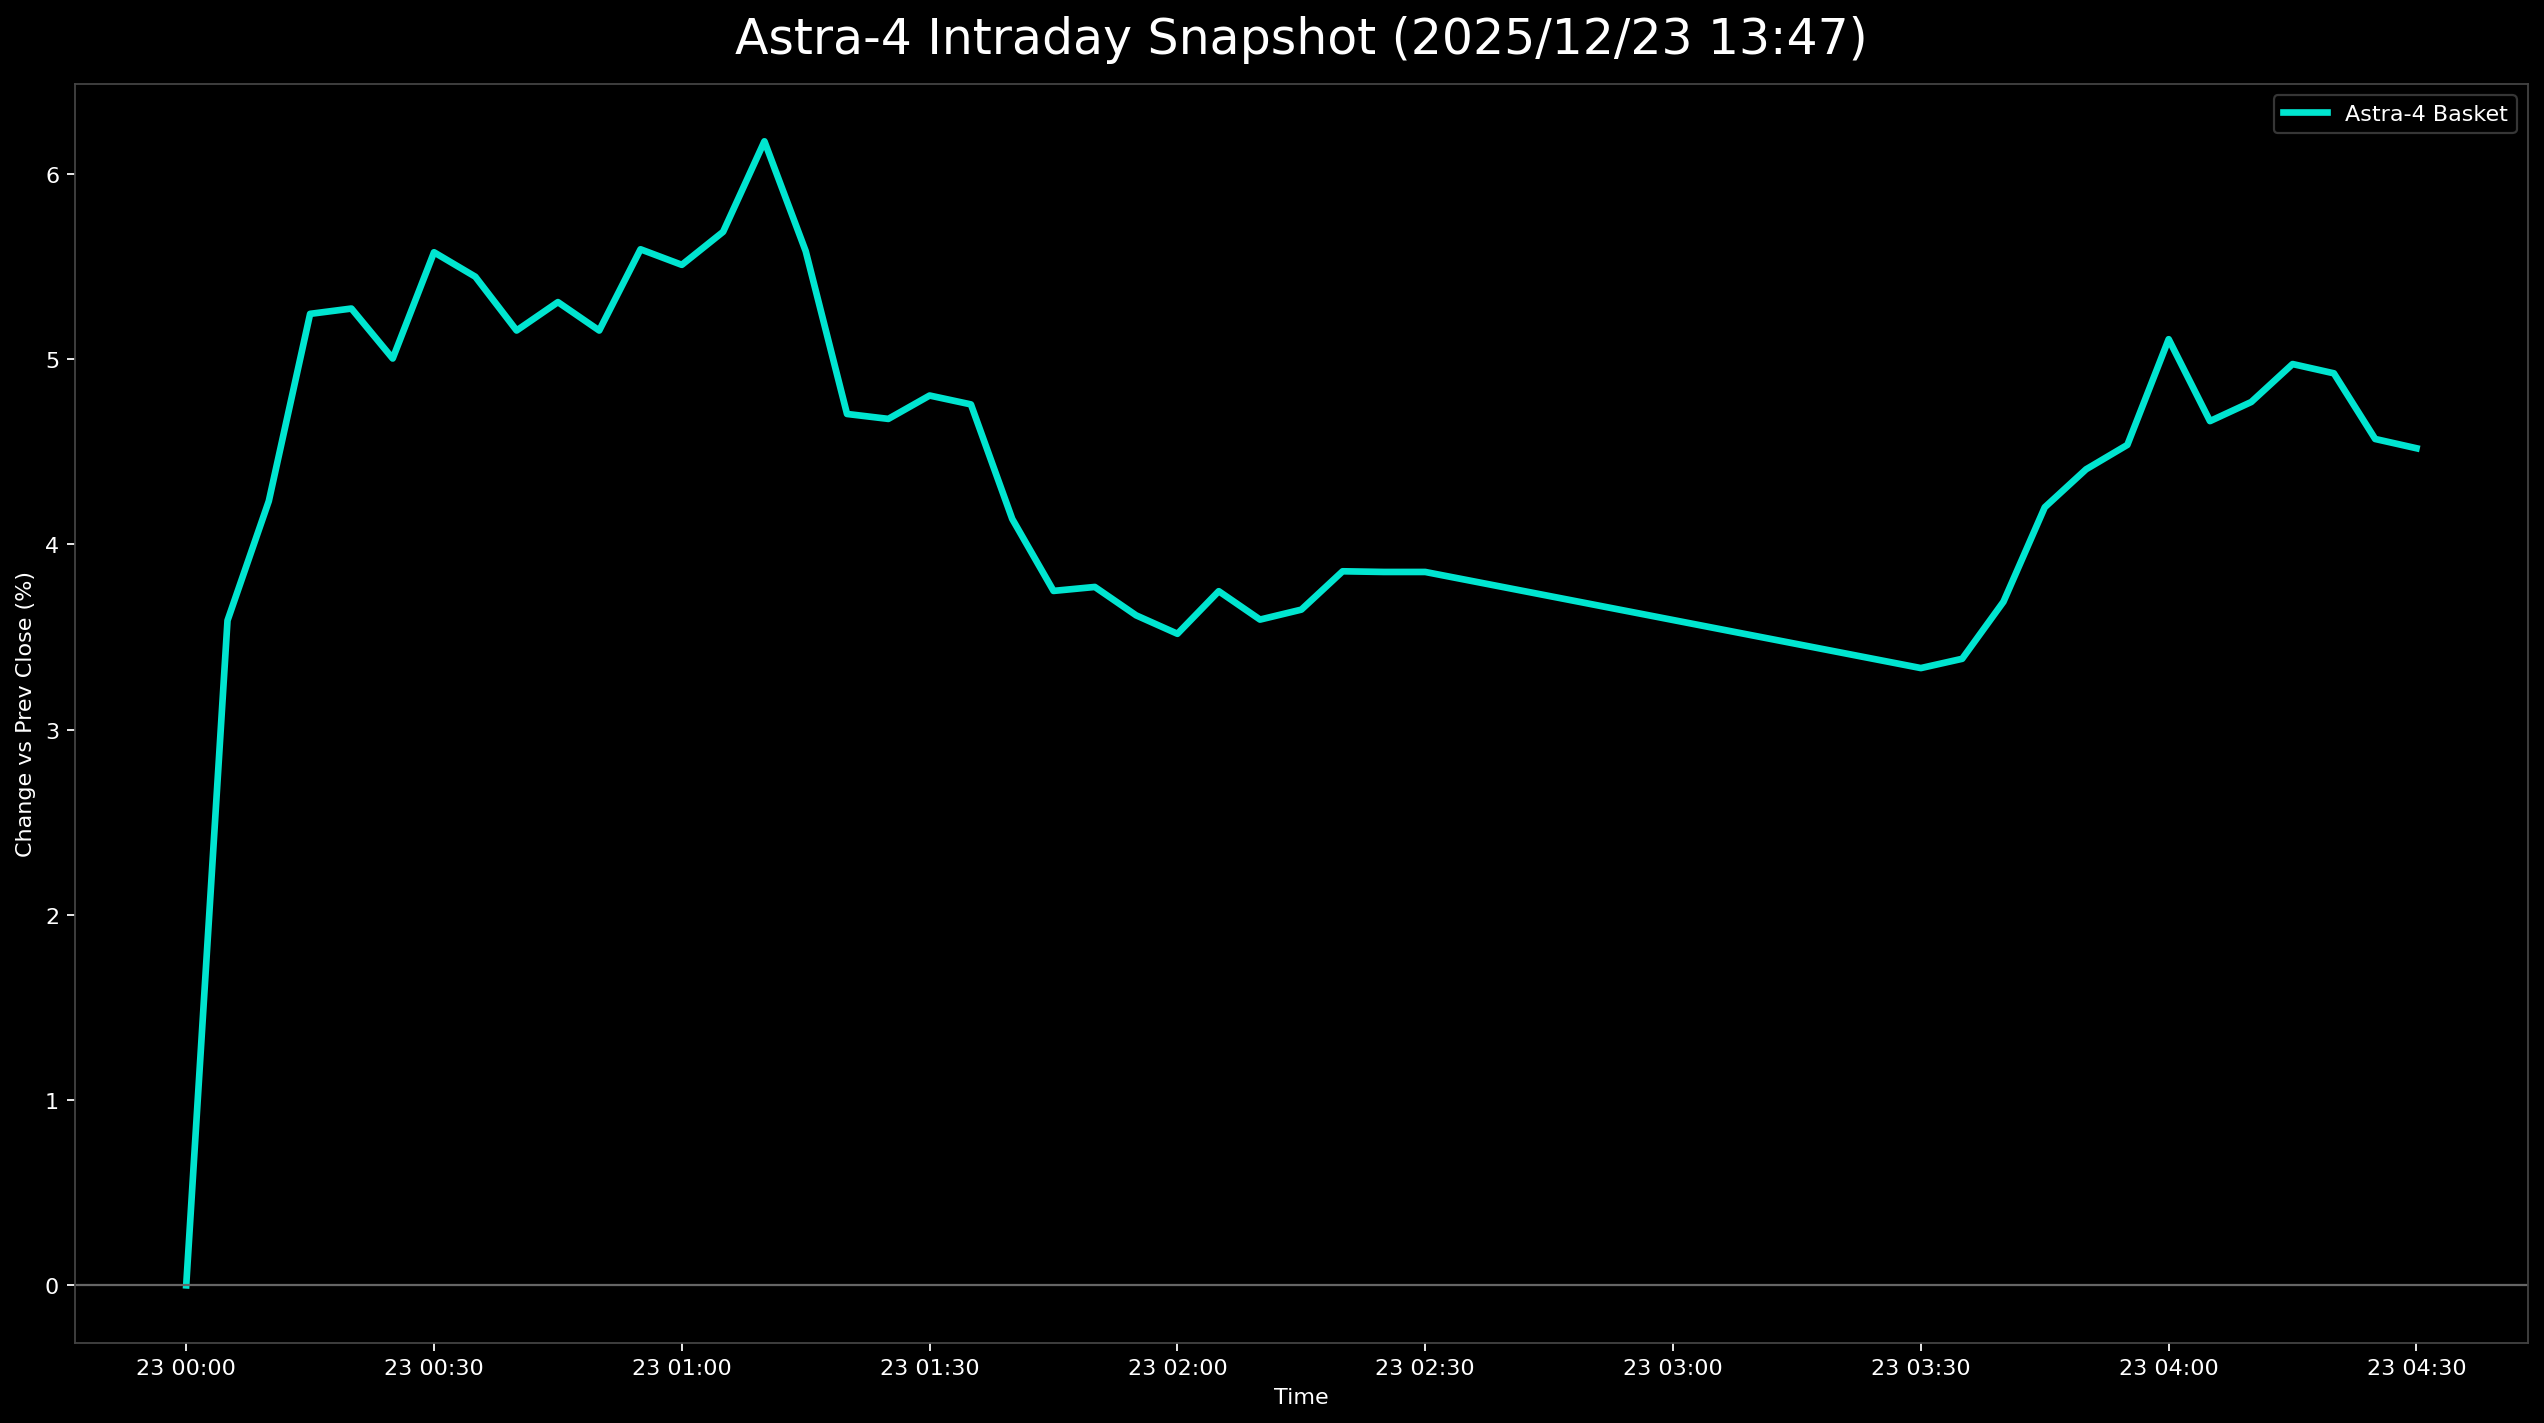

Source data for this figure (header and first rows):
日時, 9348.T, 402A.T, 186A.T, Astra4_mean
2025-12-23 00:00:00+00:00, 0.0, , , 0.0
2025-12-23 00:05:00+00:00, 0.0241, 0.08046, 0.003096, 0.03588
2025-12-23 00:10:00+00:00, 0.02651, 0.08966, 0.01084, 0.04233
2025-12-23 00:15:00+00:00, 0.03373, 0.1034, 0.02012, 0.05244
2025-12-23 00:20:00+00:00, 0.03614, 0.1034, 0.01858, 0.05272
2025-12-23 00:25:00+00:00, 0.02651, 0.1034, 0.02012, 0.05003
2025-12-23 00:30:00+00:00, 0.03133, 0.1034, 0.03251, 0.05576
2025-12-23 00:35:00+00:00, 0.02892, 0.1034, 0.03096, 0.05444
2025-12-23 00:40:00+00:00, 0.0241, 0.1057, 0.02477, 0.05154
2025-12-23 00:45:00+00:00, 0.0241, 0.1103, 0.02477, 0.05307
2025-12-23 00:50:00+00:00, 0.0241, 0.1057, 0.02477, 0.05154
2025-12-23 00:55:00+00:00, 0.02651, 0.1149, 0.02632, 0.05592
2025-12-23 01:00:00+00:00, 0.02169, 0.1172, 0.02632, 0.05508
2025-12-23 01:05:00+00:00, 0.02169, 0.1241, 0.02477, 0.05686
2025-12-23 01:10:00+00:00, 0.0241, 0.1379, 0.02322, 0.06175
2025-12-23 01:15:00+00:00, 0.02169, 0.1287, 0.01703, 0.05582
2025-12-23 01:20:00+00:00, 0.01687, 0.1149, 0.009288, 0.04703
2025-12-23 01:25:00+00:00, 0.01687, 0.1172, 0.006192, 0.04677
2025-12-23 01:30:00+00:00, 0.01446, 0.1172, 0.01238, 0.04803
2025-12-23 01:35:00+00:00, 0.01687, 0.1149, 0.01084, 0.04755
2025-12-23 01:40:00+00:00, 0.01446, 0.1034, 0.006192, 0.04137
2025-12-23 01:45:00+00:00, 0.01205, 0.09885, 0.001548, 0.03748
2025-12-23 01:50:00+00:00, 0.009639, 0.1034, 0.0, 0.0377
2025-12-23 01:55:00+00:00, 0.009639, 0.09885, 0.0, 0.03616
2025-12-23 02:00:00+00:00, 0.01205, 0.09655, -0.003096, 0.03517
2025-12-23 02:05:00+00:00, 0.01205, 0.1034, -0.003096, 0.03747
2025-12-23 02:10:00+00:00, 0.01205, 0.09885, -0.003096, 0.03593
2025-12-23 02:15:00+00:00, 0.01446, 0.1011, -0.006192, 0.03647
2025-12-23 02:20:00+00:00, 0.01687, 0.108, -0.009288, 0.03854
2025-12-23 02:25:00+00:00, 0.01446, 0.1103, -0.009288, 0.0385
2025-12-23 02:30:00+00:00, 0.01446, 0.1103, -0.009288, 0.0385
2025-12-23 03:30:00+00:00, 0.009639, 0.1011, -0.01084, 0.03332
2025-12-23 03:35:00+00:00, 0.009639, 0.1057, -0.01393, 0.03382
2025-12-23 03:40:00+00:00, 0.009639, 0.1103, -0.009288, 0.0369
2025-12-23 03:45:00+00:00, 0.009639, 0.1287, -0.01238, 0.042
2025-12-23 03:50:00+00:00, 0.009639, 0.1333, -0.01084, 0.04405
2025-12-23 03:55:00+00:00, 0.01205, 0.1333, -0.009288, 0.04536
2025-12-23 04:00:00+00:00, 0.01687, 0.1425, -0.006192, 0.05107
2025-12-23 04:05:00+00:00, 0.01205, 0.1356, -0.00774, 0.04665
2025-12-23 04:10:00+00:00, 0.01205, 0.1356, -0.004644, 0.04768
2025-12-23 04:15:00+00:00, 0.01205, 0.1402, -0.003096, 0.04973
2025-12-23 04:20:00+00:00, 0.01205, 0.1356, 0.0, 0.04923
2025-12-23 04:25:00+00:00, 0.01446, 0.1241, -0.001548, 0.04568
2025-12-23 04:30:00+00:00, 0.01446, 0.1195, 0.001548, 0.04518
